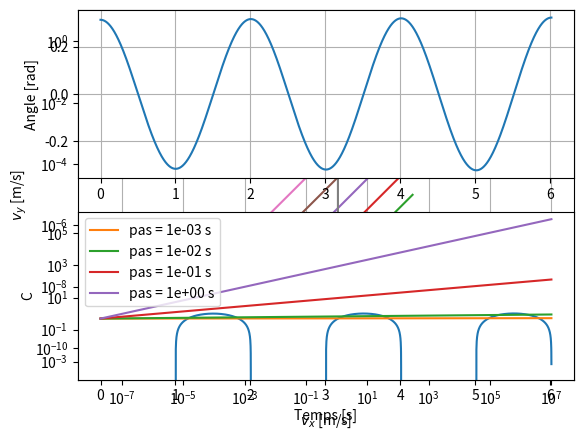

Python code for this plot:
# Condition initiale
t0 = 0 # s
h0 = 3 # cm

# Paramètre
tau = 123 # s

# Loi de décroissance
def derivee_h(h, t):
    '''
        Loi de décroissance dh/dt (t) = - h / tau
    '''
    return -h / tau

print(derivee_h(h0, t0), 'cm/s')

t1 = 10 # s

# Application de la formule de Taylor
h1 = h0 + (t1 - t0) * derivee_h(h0, t0)

# Affichage de h1
print(h1, 'cm')

t2 = 20 # s

# Application de la formule de Taylor
h2 = h1 + (t2 - t1) * derivee_h(h1, t1)

# Affichage de h1
print(h2, 'cm')

import numpy as np

# Paramètres
start = 0    # s
end = 300.0  # s
step = 10    # s

# Création du tableau temps
interval = end - start                     # Intervalle
num_points = int(interval / step) + 1      # Nombre d'éléments
t = np.linspace(start, end, num_points)    # Tableau temps t

# Initialisation du tableau h
h = np.empty(t.shape)

# Condition initiale
h[0] = h0 

# Boucle for
for i in range(num_points - 1):
    h[i + 1] = h[i] + step * derivee_h(h[i], t[i])

import matplotlib.pyplot as plt

# Solution analytique
t_analytique = np.linspace(start, end)
h_analytique = h0 * np.exp(-t_analytique / tau)

# Représentation graphique
plt.plot(t_analytique, h_analytique, label = 'Solution analytique')
plt.plot(t, h, '+', label = 'Solution numérique')
plt.xlabel('Temps [s]')
plt.ylabel('Hauteur [cm]')
plt.grid()
plt.legend()
plt.show()

def Euler(step):
    '''
        Application de la méthode d'Euler pour un pas `step` donné
    '''
    # Paramètres
    start = 0    # s
    end = 300.0  # s

    # Création du tableau temps
    interval = end - start                     # Intervalle
    num_points = int(interval / step) + 1      # Nombre d'éléments
    t = np.linspace(start, end, num_points)    # Tableau temps t

    # Initialisation du tableau h
    h = np.empty(num_points)

    # Condition initiale
    h[0] = h0 

    # Boucle for
    for i in range(num_points - 1):
        h[i + 1] = h[i] + step * derivee_h(h[i], t[i])

    # Argument de sortie
    return t, h

# Fonction python qui représente la solution analytique
def h_analytique(t):
    '''
        Solution analytique pour la hauteur de la mousse
    '''
    return h0 * np.exp(-t / tau)

# Répartition logarithmique des valeurs de step
step = np.logspace(-3, 1, 5) # s

# Boucle sur step
for i in range(step.size):
    t_numerique, h_numerique = Euler(step[i])
    erreur = np.abs((h_numerique - h_analytique(t_numerique)) / h_analytique(t_numerique))
    plt.loglog(t_numerique, erreur, label = "pas = {:5.0e} s".format(step[i]))
plt.xlabel('Temps [s]')
plt.ylabel('Erreur relative')
plt.grid()
plt.legend()
plt.show()

# Paramètre
omega = 1 # s^-1

# EDO
def derivee_v(v, t):
    '''
        Soit v = (v0, v1)
        Loi vectorielle sur la vitesse : d(v0, v1)/dt = omega * (v1, -v0)
    '''
    # Initialisation de la dérivée
    dv = np.empty(v.shape)
    
    # Dérivée de la vitesse
    dv[0] = omega * v[1]
    dv[1] = -omega * v[0]

    return dv

def Euler(start, end, step, v_ini, derivee):
    '''
        Application de la méthode d'Euler
    '''
    # Création du tableau temps
    interval = end - start                     # Intervalle
    num_points = int(interval / step) + 1      # Nombre d'éléments
    t = np.linspace(start, end, num_points)    # Tableau temps t

    # Initialisation du tableau v
    v = np.empty((2, num_points))

    # Condition initiale
    v[:, 0] = v_ini 

    # Boucle for
    for i in range(num_points - 1):
        v[:, i + 1] = v[:, i] + step * derivee(v[:, i], t[i])

    # Argument de sortie
    return t, v

# Conditions initiales
v_ini = np.array([1.1, 0.0]) # m.s^-1

# Méthode d'Euler
t, v = Euler(0, 10, 0.001, v_ini, derivee_v)

# Représentation de la solution dans le plan (v_x, v_y)
plt.plot(v[0], v[1])
plt.xlabel('$v_x$ [m/s]')
plt.ylabel('$v_y$ [m/s]')
plt.axis("equal") # Pour avoir des axes isométriques
plt.grid()

# Paramètre
L = 1 # Longueur (m)
g = 9.81 # Pesanteur (m.s^-2)
kp = np.sqrt(g / L)  # Pulsation (notée k dans l'énoncé)
Tp = 2 * np.pi / kp # Période (s)

# EDO
def derivee_u (u, t):
    '''
        Soit u = (u0, u1)
        Équation d'évolution du pendule : d(u0, u1)/dt = (u1, -k ** 2 * u0)
    '''
    # Initialisation de la dérivée
    du = np.empty(u.shape)
    
    # Dérivée de la vitesse
    du[0] = u[1]
    du[1] = -kp ** 2 * u[0]

    return du

# Conditions initiales
u_ini = np.array([np.pi / 10, 0.0])

# Méthode d'Euler
t, u = Euler(0, 3. * Tp, 0.001, u_ini, derivee_u)

# Représentation de la solution numérique
plt.subplot(2, 1, 1)
plt.plot(t, u[0, :])
plt.ylabel('Angle [rad]')
plt.grid()

plt.subplot(2, 1, 2)
plt.plot(t, u[1, :])
plt.ylabel('Vitesse angulaire [rad/s]')
plt.xlabel('Temps [s]')
plt.grid()

# Choix du tableau pour step = logarithmique
step = np.logspace(-3, 0, 4) # s

# Boucle sur step
for i in range(step.size):
    t, u = Euler(0, 3. * Tp, step[i], u_ini, derivee_u)
    C = u[1, :] ** 2 / 2 + kp ** 2 * u[0, :] ** 2 / 2
    plt.semilogy(t, C, label = "pas = {:5.0e} s".format(step[i]))
plt.xlabel('Temps [s]')
plt.ylabel('C')
plt.grid()
plt.legend()
plt.show()